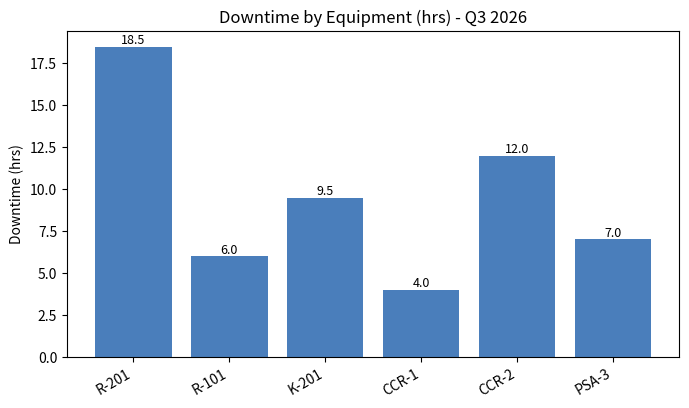
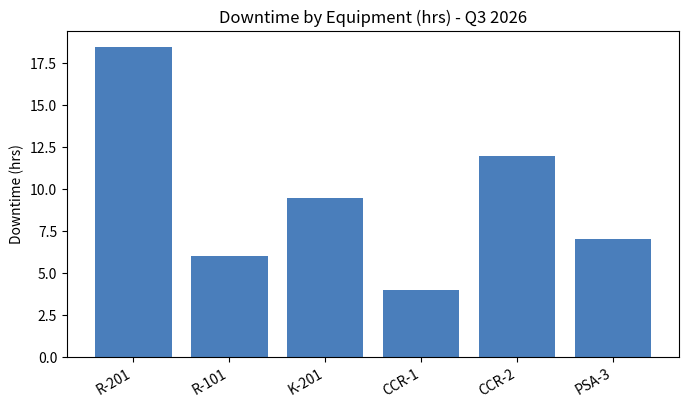
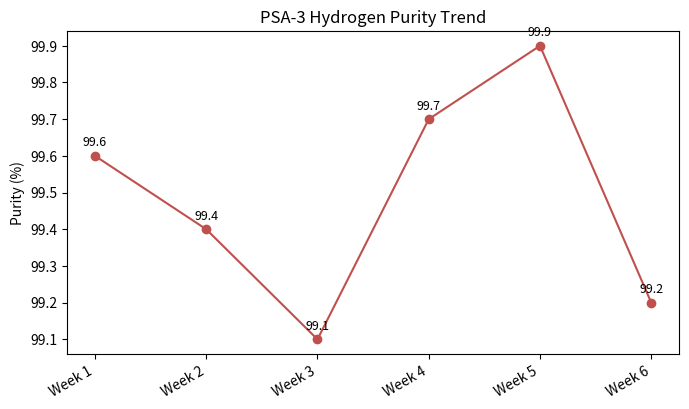
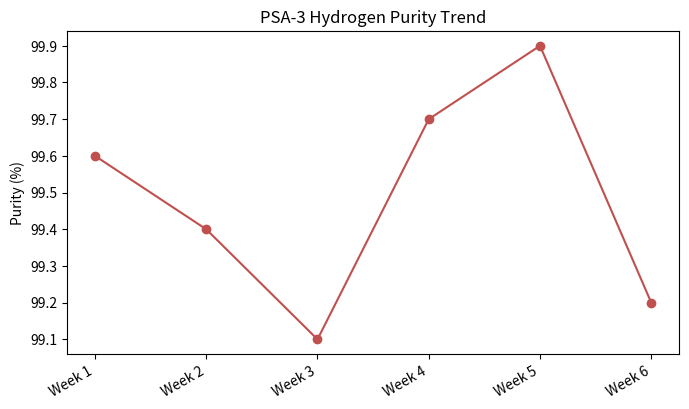
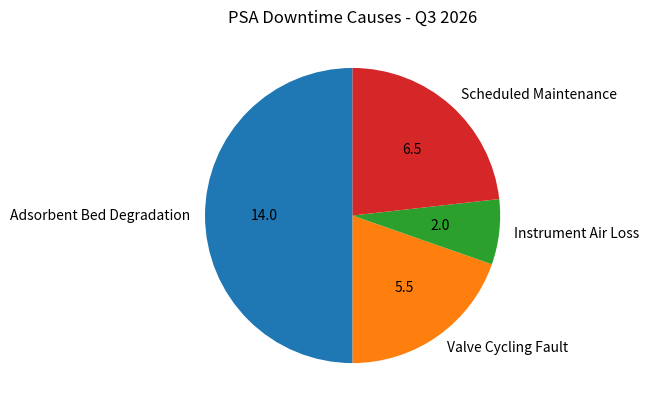
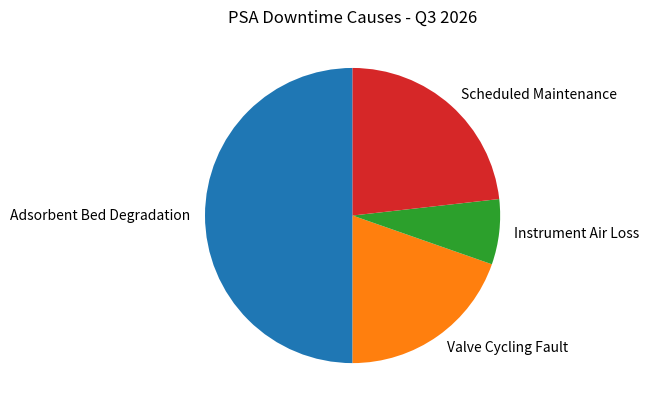
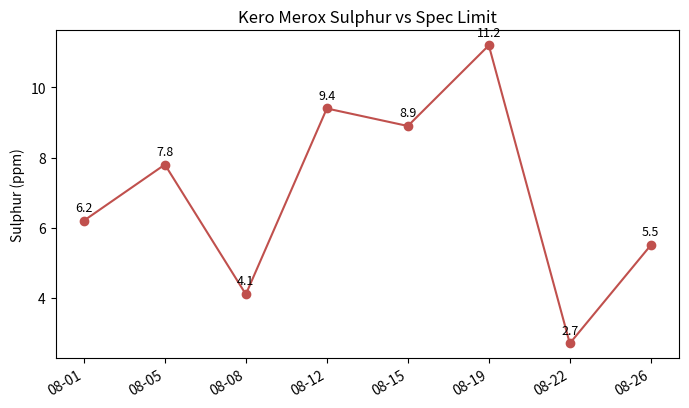
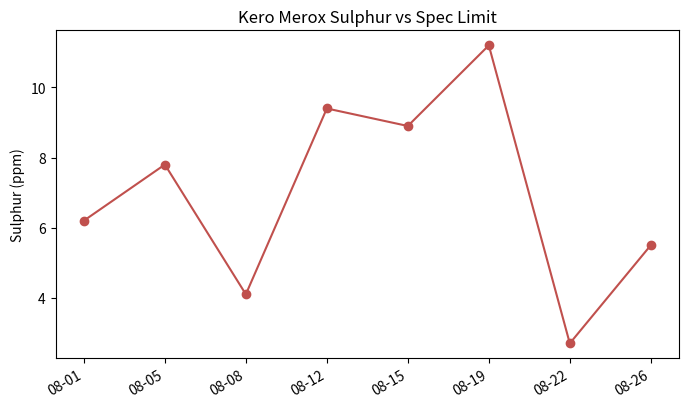
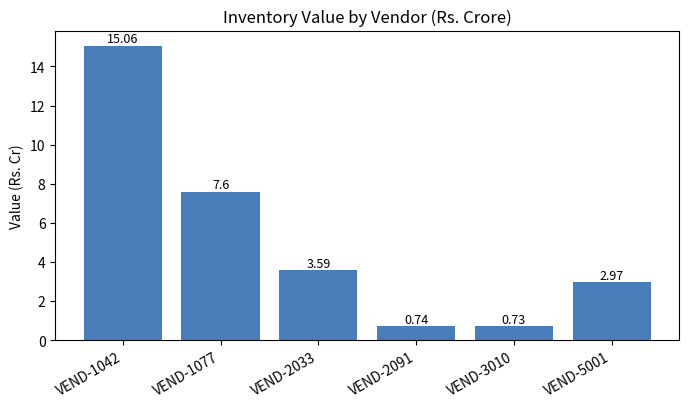
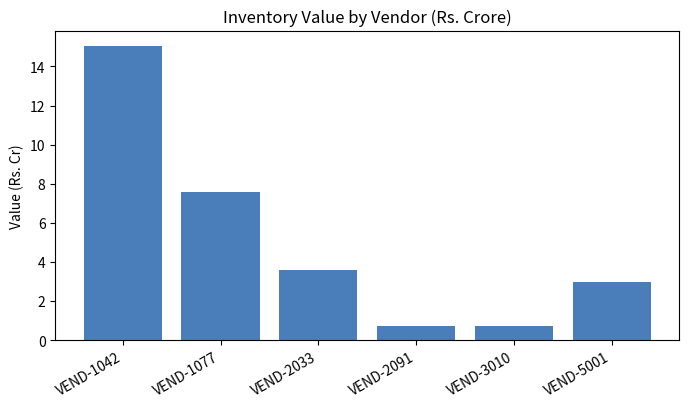
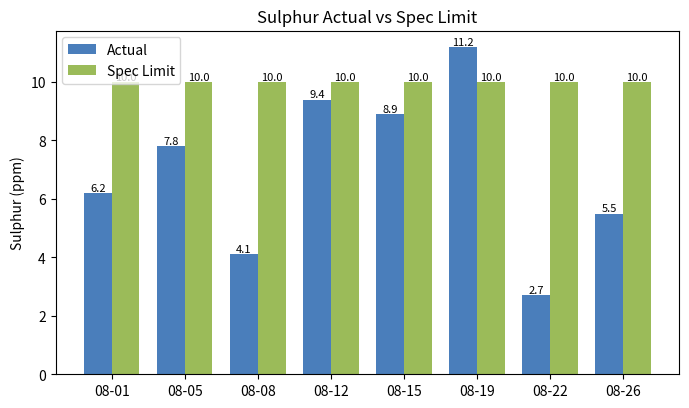
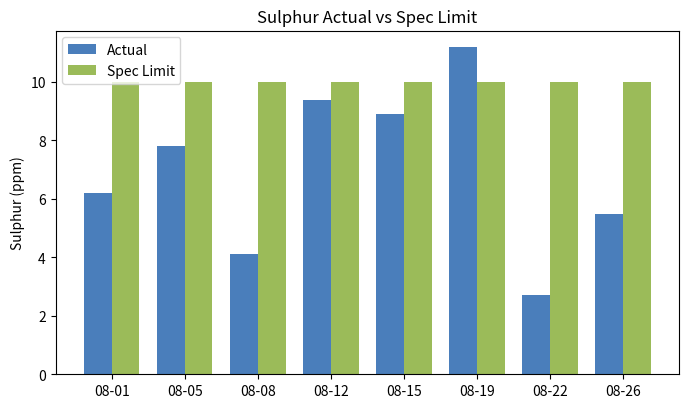

Python code for these plots, in order:
"""Generate a stress-test corpus of chart IMAGES with known ground truth.

Why a SEPARATE corpus rather than adding these to MRPL_RAG_Test_Corpus:
that corpus is the validated retrieval baseline (21 chunks, precision@5
at 100% of its structural ceiling). Dropping a dozen new documents into
it would silently invalidate every measurement taken against it. These
charts test a different thing — CARD 13's vision-model chart reading —
so they get their own corpus and their own harness.

WHAT THIS IS ACTUALLY TESTING. chart_understanding.py's contract splits
chart reading into two very different operations:

  (a) transcribing a number LITERALLY PRINTED on the chart (a data
      label, an axis tick) — OCR-shaped, close to reliable;
  (b) inferring a value from a bar's height or a slice's angle — a
      genuine estimate, and exactly the kind of "LLM does the arithmetic
      by eyeballing it" that CLAUDE.md hard constraint #3 forbids.

So the corpus is deliberately built in matched pairs: the same chart
WITH printed data labels and WITHOUT them. The labeled ones measure
transcription accuracy. The unlabeled ones measure something more
important — whether the model INVENTS specific numbers when there are
none to read. A model that confidently reports "R-201: 18.5 hrs" from an
unlabeled bar has produced a hallucinated measurement that looks exactly
like a real one, which is far more dangerous than refusing to answer.

Ground truth is written alongside as JSON so scoring is mechanical, not
a human eyeballing model output.
"""

import json
from pathlib import Path

import matplotlib

matplotlib.use("Agg")  # no display in this environment; must be set before pyplot
import matplotlib.pyplot as plt

# Refinery-flavoured data, matching the domain vocabulary the rest of the
# corpus uses, so the vision model is not helped by generic test data.
_DOWNTIME = {
    "R-201": 18.5, "R-101": 6.0, "K-201": 9.5, "CCR-1": 4.0,
    "CCR-2": 12.0, "PSA-3": 7.0,
}
_PURITY = {
    "Week 1": 99.6, "Week 2": 99.4, "Week 3": 99.1, "Week 4": 99.7,
    "Week 5": 99.9, "Week 6": 99.2,
}
_PSA_CAUSES = {
    "Adsorbent Bed Degradation": 14.0, "Valve Cycling Fault": 5.5,
    "Instrument Air Loss": 2.0, "Scheduled Maintenance": 6.5,
}
_SULPHUR = {
    "08-01": 6.2, "08-05": 7.8, "08-08": 4.1, "08-12": 9.4,
    "08-15": 8.9, "08-19": 11.2, "08-22": 2.7, "08-26": 5.5,
}
_VENDOR_VALUE = {
    "VEND-1042": 15.06, "VEND-1077": 7.60, "VEND-2033": 3.59,
    "VEND-2091": 0.74, "VEND-3010": 0.73, "VEND-5001": 2.97,
}


def _bar(ax, data: dict, labeled: bool, ylabel: str):
    bars = ax.bar(list(data), list(data.values()), color="#4a7ebb")
    ax.set_ylabel(ylabel)
    if labeled:
        for b, v in zip(bars, data.values()):
            ax.text(b.get_x() + b.get_width() / 2, v, f"{v}", ha="center", va="bottom", fontsize=9)


def _line(ax, data: dict, labeled: bool, ylabel: str):
    ax.plot(list(data), list(data.values()), marker="o", color="#c0504d")
    ax.set_ylabel(ylabel)
    if labeled:
        for x, v in data.items():
            ax.annotate(f"{v}", (x, v), textcoords="offset points", xytext=(0, 7), ha="center", fontsize=9)


def _pie(ax, data: dict, labeled: bool, _ylabel: str):
    ax.pie(
        list(data.values()), labels=list(data),
        autopct=(lambda p: f"{p * sum(data.values()) / 100:.1f}") if labeled else None,
        startangle=90,
    )


def _grouped_bar(ax, data: dict, labeled: bool, ylabel: str):
    """Two series side by side — tests whether the model keeps series
    separate rather than merging them into one set of numbers."""
    cats = list(data)
    actual = list(data.values())
    target = [10.0] * len(cats)
    width = 0.38
    xs = range(len(cats))
    b1 = ax.bar([x - width / 2 for x in xs], actual, width, label="Actual", color="#4a7ebb")
    b2 = ax.bar([x + width / 2 for x in xs], target, width, label="Spec Limit", color="#9bbb59")
    ax.set_xticks(list(xs))
    ax.set_xticklabels(cats)
    ax.set_ylabel(ylabel)
    ax.legend()
    if labeled:
        for bars, vals in ((b1, actual), (b2, target)):
            for b, v in zip(bars, vals):
                ax.text(b.get_x() + b.get_width() / 2, v, f"{v}", ha="center", va="bottom", fontsize=8)


_RENDERERS = {"bar": _bar, "line": _line, "pie": _pie, "grouped_bar": _grouped_bar}

# Each spec is rendered twice — labeled and unlabeled — as a matched pair.
_SPECS = [
    ("downtime", "bar", "Downtime by Equipment (hrs) - Q3 2026", _DOWNTIME, "Downtime (hrs)"),
    ("purity", "line", "PSA-3 Hydrogen Purity Trend", _PURITY, "Purity (%)"),
    ("psa_causes", "pie", "PSA Downtime Causes - Q3 2026", _PSA_CAUSES, "Hours"),
    ("sulphur", "line", "Kero Merox Sulphur vs Spec Limit", _SULPHUR, "Sulphur (ppm)"),
    ("vendor", "bar", "Inventory Value by Vendor (Rs. Crore)", _VENDOR_VALUE, "Value (Rs. Cr)"),
    ("sulphur_grouped", "grouped_bar", "Sulphur Actual vs Spec Limit", _SULPHUR, "Sulphur (ppm)"),
]


def generate(out_dir: str) -> list[dict]:
    out = Path(out_dir)
    out.mkdir(parents=True, exist_ok=True)
    ground_truth = []

    for name, chart_type, title, data, ylabel in _SPECS:
        for labeled in (True, False):
            suffix = "labeled" if labeled else "unlabeled"
            filename = f"{name}_{suffix}.png"

            fig, ax = plt.subplots(figsize=(7, 4.2), dpi=110)
            _RENDERERS[chart_type](ax, data, labeled, ylabel)
            ax.set_title(title)
            if chart_type in ("bar", "line"):
                plt.xticks(rotation=30, ha="right")
            fig.tight_layout()
            fig.savefig(out / filename)
            plt.close(fig)

            ground_truth.append(
                {
                    "filename": filename,
                    "chart_type": chart_type,
                    "title": title,
                    "has_printed_labels": labeled,
                    # The exact numbers printed on the chart face. For the
                    # unlabeled variant this is empty BY DESIGN — any
                    # specific value in the model's output for those is
                    # either an axis tick or a fabrication.
                    "printed_values": {k: v for k, v in data.items()} if labeled else {},
                    "categories": list(data),
                }
            )

    (out / "ground_truth.json").write_text(json.dumps(ground_truth, indent=2), encoding="utf-8")
    return ground_truth


if __name__ == "__main__":
    import sys

    out_dir = sys.argv[1] if len(sys.argv) > 1 else "MRPL_Chart_Stress_Corpus"
    gt = generate(out_dir)
    labeled = sum(1 for g in gt if g["has_printed_labels"])
    print(f"Generated {len(gt)} charts in {out_dir}/ ({labeled} labeled, {len(gt) - labeled} unlabeled)")
    for g in gt:
        print(f"  {g['filename']:<32} {g['chart_type']:<12} labels={g['has_printed_labels']}")
